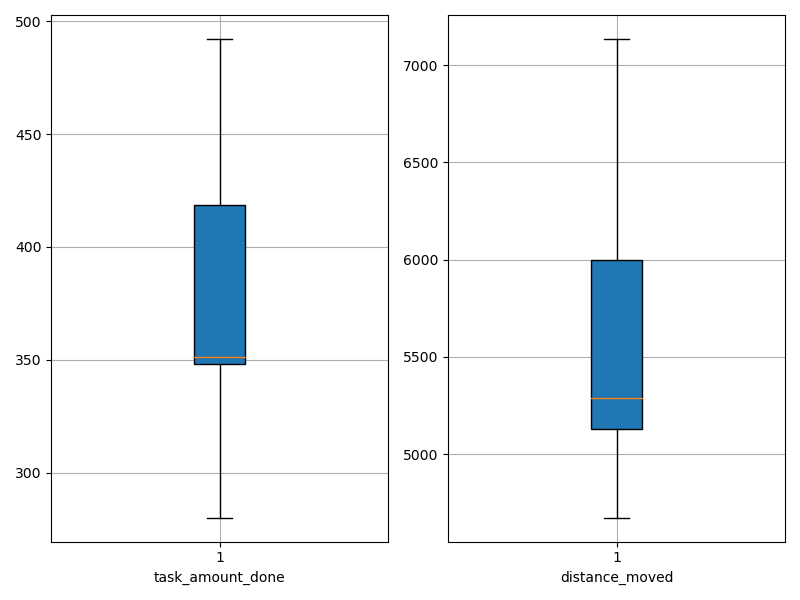

The data file committed next to this chart (first rows):
agent_id, task_amount_done, distance_moved
0, 492.0, 5940
1, 280.0, 6684
2, 350.0, 5274
3, 349.0, 5205
4, 419.0, 5303
5, 281.0, 5107
6, 352.0, 4674
7, 421.0, 6015
8, 348.0, 4981
9, 418.0, 7133
